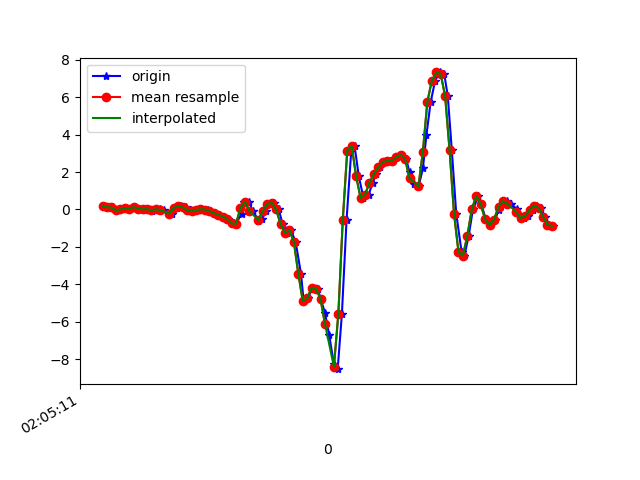

The table this chart was drawn from, first rows:
1617847511988, 543155610503970, 0.19861189, -0.23754871, -0.0976414
1617847512019, 543155629550562, 0.1119, 0.03978, -0.1282
1617847512029, 543155648572338, 0.1131, 0.02268, -0.06343
1617847512047, 543155667594114, -0.04573, 0.04589, -0.05488
1617847512066, 543155686640706, 0.008022, 0.3281, -0.0842
1617847512085, 543155705649042, 0.07033, -0.0775, -0.06465
1617847512104, 543155724694370, 0.04956, 0.1558, -0.1661
1617847512126, 543155743714898, 0.1253, 0.1705, -0.1514
1617847512142, 543155762735410, 0.052, 0.09232, -0.1734
1617847512161, 543155781755954, 0.003135, 0.3281, -0.1832
1617847512181, 543155800814002, 0.02024, -0.1276, -0.1025
1617847512203, 543155819835410, -0.07994, 0.1534, -0.1685
1617847512218, 543155838856818, 0.01291, 0.3831, -0.1209
1617847512237, 543155857902994, 0.0068, -0.1936, -0.0842
1617847512256, 543155876924402, -0.02985, 0.2658, -0.1331
1617847512282, 543155895945778, -0.2058, 0.1449, -0.08542
1617847512294, 543155914966546, -0.2363, -0.06773, -0.1196
1617847512313, 543155934012722, 0.08377, 0.1534, -0.1856
1617847512332, 543155953034098, 0.1901, 0.1082, -0.1771
1617847512355, 543155972055442, 0.118, -0.08239, -0.1966
1617847512377, 543155991076818, -0.03352, -0.08361, -0.2088
1617847512389, 543156010136818, -0.09338, -0.08728, -0.2259
1617847512408, 543156029158770, -0.03474, -0.09216, -0.2406
1617847512427, 543156048180722, 0.0178, -0.1007, -0.2308
1617847512452, 543156067202738, -0.004195, -0.1239, -0.2015
1617847512465, 543156086224690, -0.08483, -0.1557, -0.1893
1617847512485, 543156105277682, -0.1826, -0.1752, -0.1807
1617847512503, 543156124299890, -0.2864, -0.1691, -0.1551
1617847512526, 543156143322162, -0.3756, -0.1251, -0.09764
1617847512542, 543156162344306, -0.51, -0.07384, -0.06465
1617847512561, 543156181366578, -0.7482, -0.108, -0.07443
1617847512580, 543156200413554, -0.758, -0.163, -0.09886
1617847512605, 543156219429170, -0.2192, -0.0775, -0.2308
1617847512618, 543156238451122, 0.3819, 0.1106, -0.4654
1617847512637, 543156257473138, 0.4173, 0.1876, -0.6535
1617847512656, 543156276519986, -0.0775, 0.1351, -0.7733
1617847512681, 543156295541938, -0.5906, 0.08987, -0.8832
1617847512698, 543156314571890, -0.5271, 0.162, -0.9663
1617847512713, 543156333594034, -0.08605, 0.2902, -1.015
1617847512732, 543156352641074, 0.2988, 0.399, -0.9932
1617847512751, 543156371663282, 0.3574, 0.421, -0.9089
1617847512772, 543156390685554, 0.009244, 0.3391, -0.7647
1617847512789, 543156409714482, -0.7641, 0.1192, -0.5497
1617847512808, 543156428761714, -1.252, -0.2925, -0.1893
1617847512827, 543156447784050, -1.116, -0.758, 0.3104
1617847512848, 543156466806514, -1.728, -1.192, 0.8895
1617847512872, 543156485853746, -3.43, -2.012, 1.233
1617847512884, 543156504883442, -4.89, -3.132, 1.428
1617847512904, 543156523905970, -4.742, -4.147, 1.454
1617847512923, 543156542953330, -4.186, -4.79, 1.594
1617847512947, 543156561976050, -4.228, -5.515, 1.599
1617847512961, 543156580998642, -4.797, -6.307, 1.271
1617847512980, 543156600045938, -5.529, -6.946, 0.7625
1617847512999, 543156619060978, -6.722, -7.145, 0.1198
1617847513020, 543156638083442, -8.27, -7.193, -0.8319
1617847513037, 543156657130738, -8.538, -7.3, -1.693
1617847513056, 543156676153074, -5.58, -6.637, -2.157
1617847513077, 543156695175410, -0.554, -4.909, -2.452
1617847513098, 543156714191346, 3.145, -3.254, -2.137
1617847513113, 543156733238386, 3.396, -2.38, -1.55
1617847513132, 543156752260722, 1.773, -1.734, -1.064
... 46 more rows
